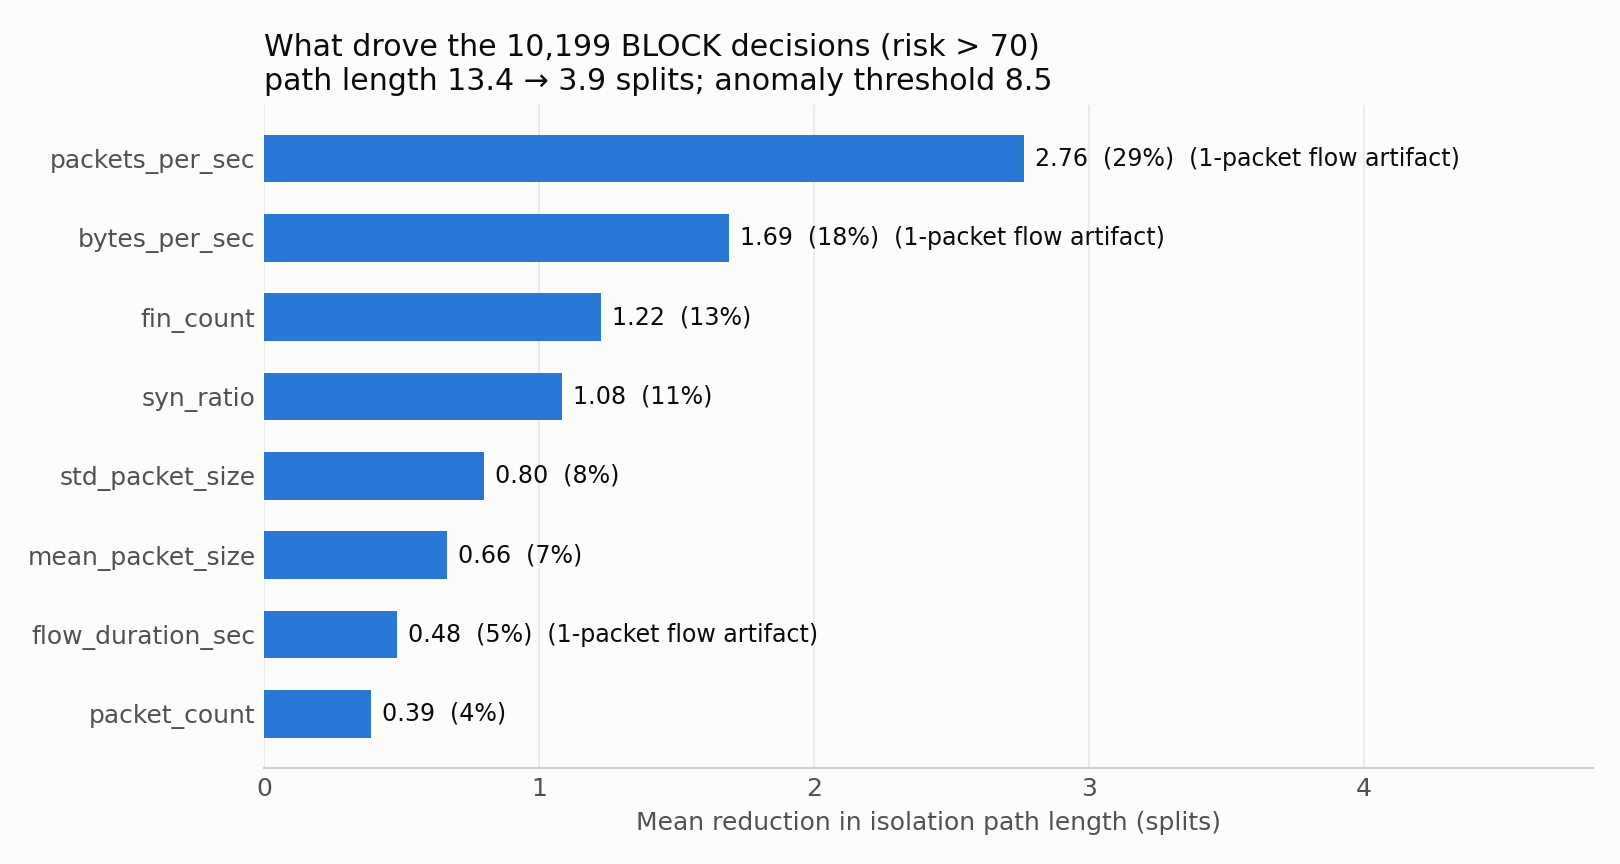

The table this chart was drawn from, first rows:
feature, mean_path_reduction, share_pct
packets_per_sec, 2.762, 29.02
bytes_per_sec, 1.69, 17.76
fin_count, 1.225, 12.87
syn_ratio, 1.084, 11.39
std_packet_size, 0.8003, 8.409
mean_packet_size, 0.6646, 6.983
flow_duration_sec, 0.4813, 5.058
packet_count, 0.3885, 4.082
total_bytes, 0.2988, 3.14
svc_TCP_OTHER, 0.06712, 0.7052
svc_HTTP, 0.05508, 0.5787
rst_count, -0.0, 0.0
suspicious_tcp_flag_events, -0.0, 0.0
proto_UDP, -0.002598, 0.0
svc_UDP, -0.003154, 0.0
proto_TCP, -0.005288, 0.0
svc_SSH, -0.00534, 0.0
syn_count, -0.006845, 0.0
